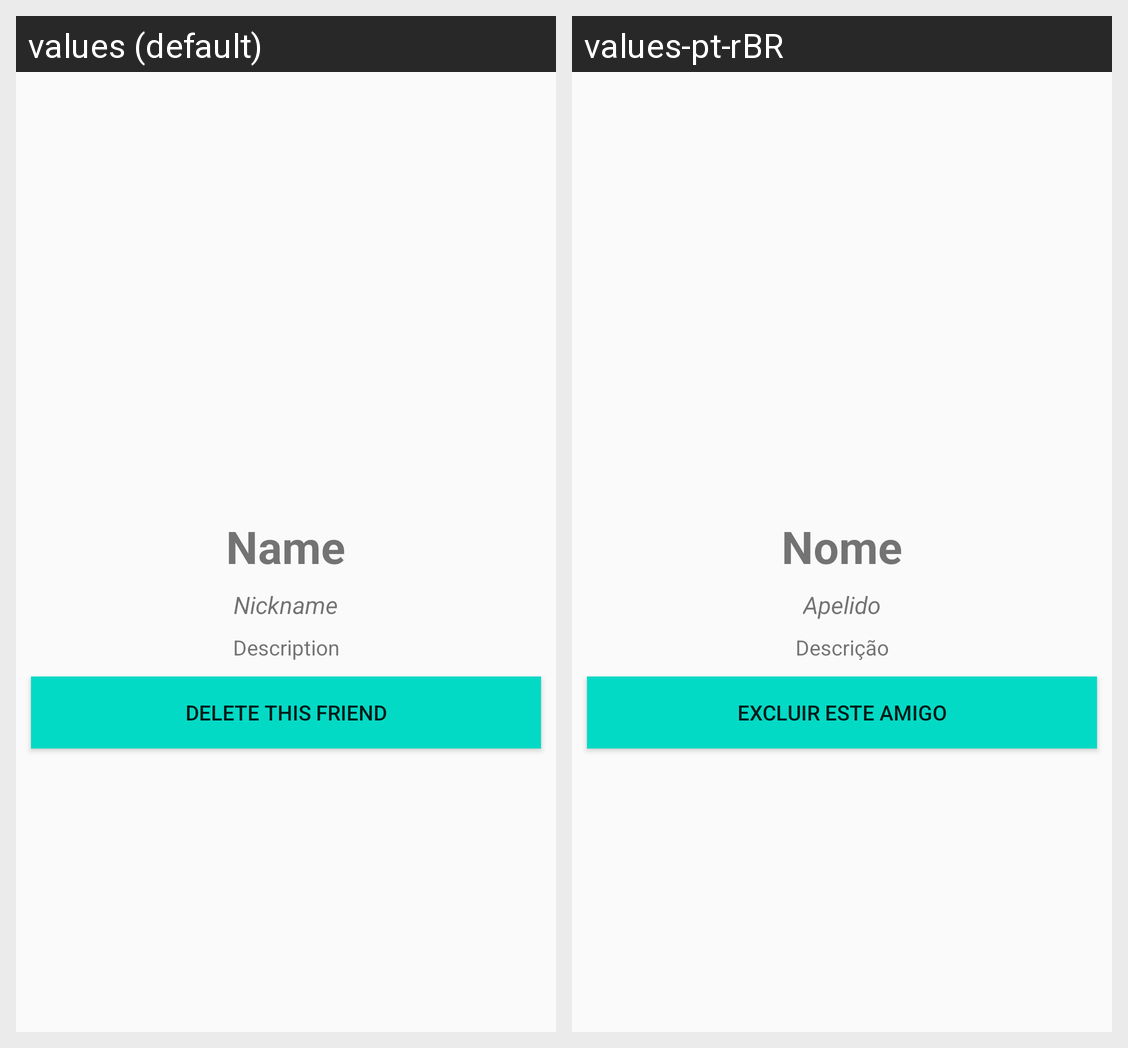

This grid shows one Android layout under two languages. Give, for every string resource on the screen, its name, the default text and each shown locale's text.
Android screen res/layout/activity_detail_friend.xml rendered under 2 locales, left to right: values (default), values-pt-rBR. Device: Nexus 5 (rendered at 1080×1920; each locale shown at half size, 540×960, under a caption strip naming it); theme AppTheme.
Strings drawn on this screen, with the default value and each locale's value (text and hints the layout hard-codes, and strings that could not be matched under every locale, appear in the picture but are not listed):

name_label
  values: Name
  values-pt-rBR: Nome

nickname_label
  values: Nickname
  values-pt-rBR: Apelido

description_label
  values: Description
  values-pt-rBR: Descrição

delete_friend_button_label
  values: Delete this friend
  values-pt-rBR: Excluir este amigo
